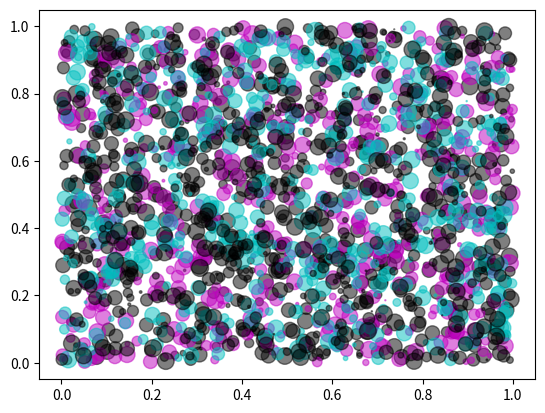

This figure's Python source:
import matplotlib.pyplot as plt
import numpy as np
from matplotlib.lines import lineStyles
from matplotlib.patches import Shadow


def main():
    N = 5
    X1 = np.random.rand(512, N)
    Y1 = np.random.rand(512, N)
    A1 = np.random.rand(512, N) * 150
    # colors = np.random.rand(512, N)
    # c=colors[:, i]
    for i in range(N):
        plt.scatter(X1[:,i], Y1[:,i], s=A1[:,i], c=np.random.choice(['r', 'g', 'b', 'c', 'm', 'y', 'k', 'w']), alpha=0.5)
    
    plt.show()


if __name__ == "__main__":
    main()
